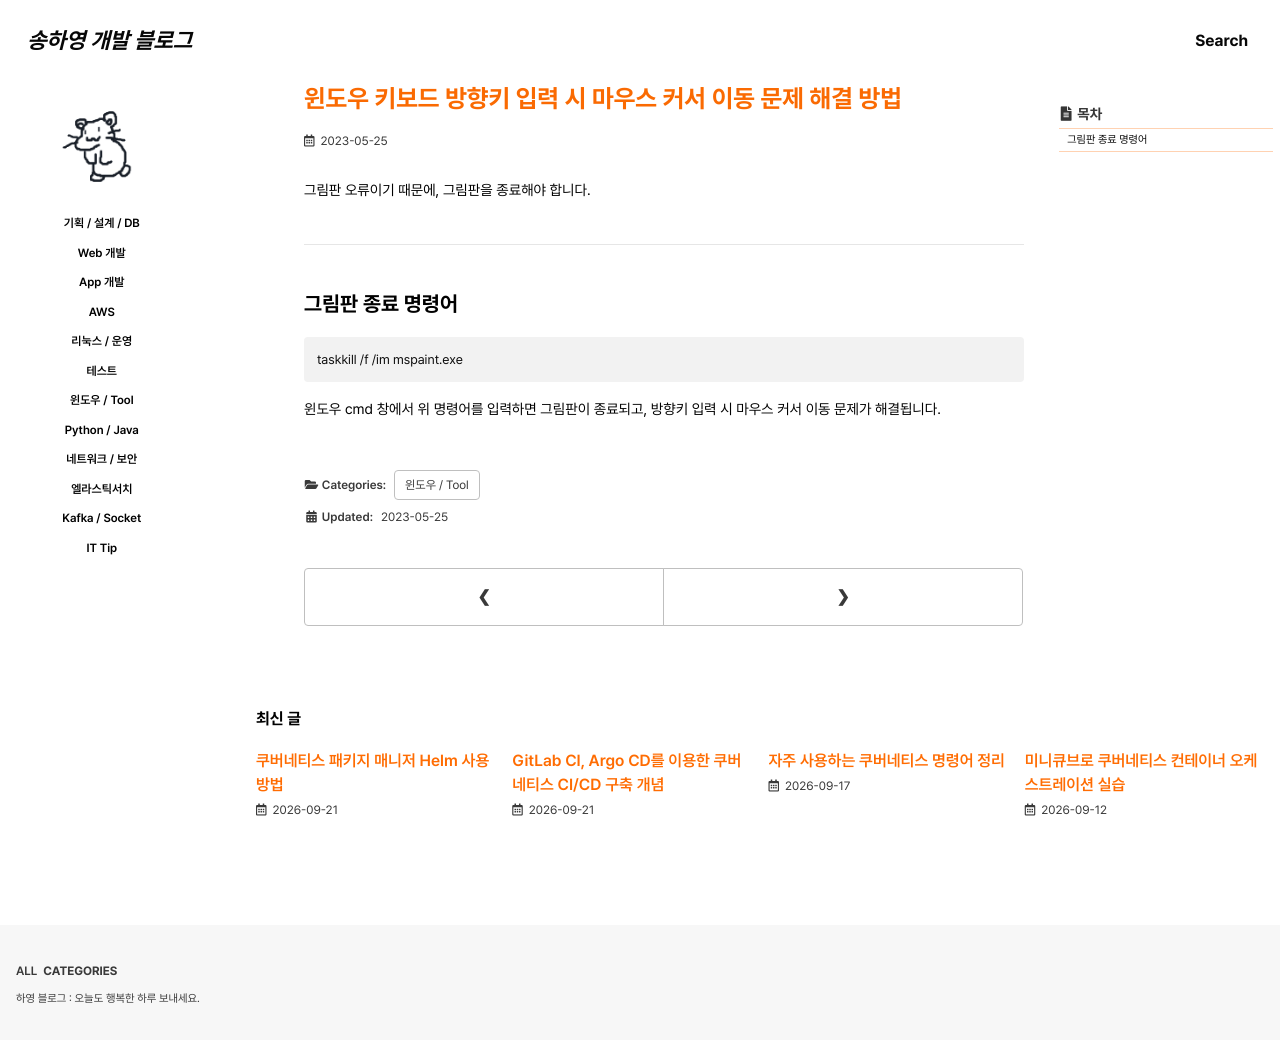

repository: 0songha0/0songha0.github.io · page: tool/2023-05-25-1.html · generator: jekyll

---
title: "윈도우 키보드 방향키 입력 시 마우스 커서 이동 문제 해결 방법"
excerpt: ""

categories:
  - tool
tags:
  - []

permalink: /tool/2023-05-25-1

toc: true
toc_sticky: true
 
date: 2023-05-25
last_modified_at: 2023-05-25
---

그림판 오류이기 때문에, 그림판을 종료해야 합니다.

---

## 그림판 종료 명령어
```
taskkill /f /im mspaint.exe
```
윈도우 cmd 창에서 위 명령어를 입력하면 그림판이 종료되고, 방향키 입력 시 마우스 커서 이동 문제가 해결됩니다.
